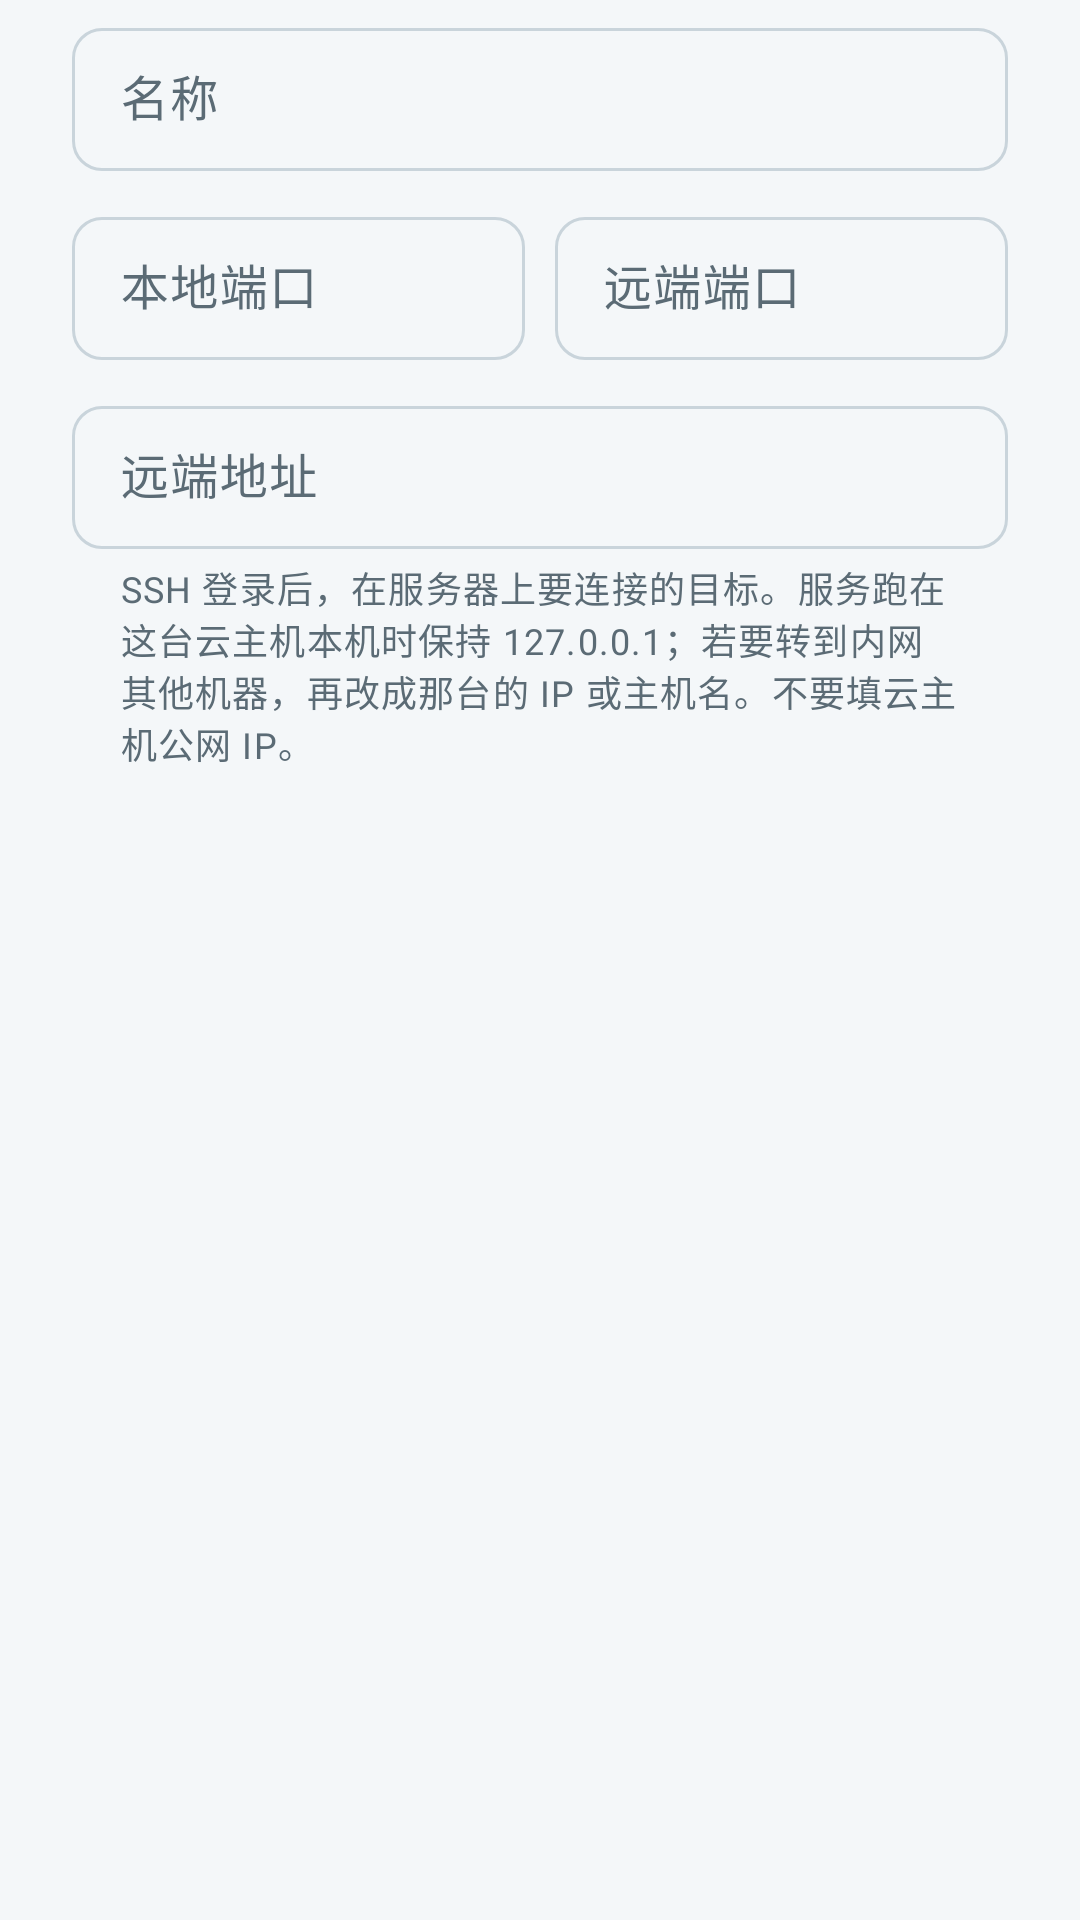

Reconstruct the res/layout file that produces this screen, plus the resources it refers to.
<!-- AndroidManifest.xml: application theme Theme.ALiteSsh -->
<!-- res/layout/dialog_add_mapping.xml -->
<?xml version="1.0" encoding="utf-8"?>
<LinearLayout xmlns:android="http://schemas.android.com/apk/res/android"
    xmlns:app="http://schemas.android.com/apk/res-auto"
    android:layout_width="match_parent"
    android:layout_height="wrap_content"
    android:orientation="vertical"
    android:paddingStart="@dimen/dialog_padding"
    android:paddingTop="4dp"
    android:paddingEnd="@dimen/dialog_padding"
    android:paddingBottom="8dp">

    <com.google.android.material.textfield.TextInputLayout
        android:id="@+id/nameLayout"
        android:layout_width="match_parent"
        android:layout_height="wrap_content"
        android:hint="@string/mapping_name">

        <com.google.android.material.textfield.TextInputEditText
            android:id="@+id/nameInput"
            android:layout_width="match_parent"
            android:layout_height="wrap_content"
            android:imeOptions="actionNext"
            android:inputType="textCapWords"
            android:maxLength="24"
            android:maxLines="1" />
    </com.google.android.material.textfield.TextInputLayout>

    <LinearLayout
        android:layout_width="match_parent"
        android:layout_height="wrap_content"
        android:layout_marginTop="10dp"
        android:orientation="horizontal">

        <com.google.android.material.textfield.TextInputLayout
            android:id="@+id/localPortLayout"
            android:layout_width="0dp"
            android:layout_height="wrap_content"
            android:layout_weight="1"
            android:hint="@string/local_port">

            <com.google.android.material.textfield.TextInputEditText
                android:id="@+id/localPortInput"
                android:layout_width="match_parent"
                android:layout_height="wrap_content"
                android:imeOptions="actionNext"
                android:inputType="number"
                android:selectAllOnFocus="true" />
        </com.google.android.material.textfield.TextInputLayout>

        <com.google.android.material.textfield.TextInputLayout
            android:id="@+id/remotePortLayout"
            android:layout_width="0dp"
            android:layout_height="wrap_content"
            android:layout_marginStart="10dp"
            android:layout_weight="1"
            android:hint="@string/remote_port">

            <com.google.android.material.textfield.TextInputEditText
                android:id="@+id/remotePortInput"
                android:layout_width="match_parent"
                android:layout_height="wrap_content"
                android:imeOptions="actionNext"
                android:inputType="number"
                android:selectAllOnFocus="true" />
        </com.google.android.material.textfield.TextInputLayout>
    </LinearLayout>

    <com.google.android.material.textfield.TextInputLayout
        android:id="@+id/remoteHostLayout"
        android:layout_width="match_parent"
        android:layout_height="wrap_content"
        android:layout_marginTop="10dp"
        android:hint="@string/remote_host"
        app:helperText="@string/remote_host_helper"
        app:helperTextEnabled="true">

        <com.google.android.material.textfield.TextInputEditText
            android:id="@+id/remoteHostInput"
            android:layout_width="match_parent"
            android:layout_height="wrap_content"
            android:imeOptions="actionDone"
            android:inputType="textUri|textNoSuggestions"
            android:maxLines="1" />
    </com.google.android.material.textfield.TextInputLayout>
</LinearLayout>
<!-- resources referenced by this layout -->
<resources>
  <dimen name="dialog_padding">24dp</dimen>
  <string name="local_port">本地端口</string>
  <string name="mapping_name">名称</string>
  <string name="remote_host">远端地址</string>
  <string name="remote_host_helper">SSH 登录后，在服务器上要连接的目标。服务跑在这台云主机本机时保持 127.0.0.1；若要转到内网其他机器，再改成那台的 IP 或主机名。不要填云主机公网 IP。</string>
  <string name="remote_port">远端端口</string>
  <style name="Theme.ALiteSsh" parent="Theme.Material3.DayNight.NoActionBar">
          <item name="colorPrimary">@color/seed</item>
          <item name="colorOnPrimary">@color/on_seed</item>
          <item name="colorPrimaryContainer">@color/hero_connecting_bg</item>
          <item name="colorOnPrimaryContainer">@color/on_surface</item>
          <item name="colorSecondary">@color/seed</item>
          <item name="colorOnSecondary">@color/on_seed</item>
          <item name="colorError">@color/status_error</item>
          <item name="android:colorBackground">@color/page_background</item>
          <item name="android:windowBackground">@color/page_background</item>
          <item name="colorOnBackground">@color/on_surface</item>
          <item name="colorSurface">@color/surface</item>
          <item name="colorOnSurface">@color/on_surface</item>
          <item name="colorSurfaceVariant">@color/surface_container</item>
          <item name="colorOnSurfaceVariant">@color/on_surface_variant</item>
          <item name="colorOutline">@color/outline</item>
          <item name="colorOutlineVariant">@color/outline_variant</item>
          <item name="android:statusBarColor">@android:color/transparent</item>
          <item name="android:navigationBarColor">@android:color/transparent</item>
          <item name="android:windowLightStatusBar">true</item>
          <item name="materialAlertDialogTheme">@style/ThemeOverlay.ALiteSsh.Dialog</item>
          <item name="materialCardViewStyle">@style/Widget.ALiteSsh.Card</item>
          <item name="textInputStyle">@style/Widget.ALiteSsh.TextInputLayout</item>
          <item name="bottomSheetDialogTheme">@style/ThemeOverlay.ALiteSsh.BottomSheet</item>
      </style>
  <color name="seed">#1E7FA8</color>
  <color name="on_seed">#FFFFFF</color>
  <color name="hero_connecting_bg">#E7F3F8</color>
  <color name="on_surface">#142026</color>
  <color name="status_error">#C62828</color>
  <color name="page_background">#F4F7F9</color>
  <color name="surface">#FFFFFF</color>
  <color name="surface_container">#EEF2F5</color>
  <color name="on_surface_variant">#5B6B75</color>
  <color name="outline">#C9D4DB</color>
  <color name="outline_variant">#E3EAEE</color>
  <style name="ThemeOverlay.ALiteSsh.Dialog" parent="ThemeOverlay.Material3.MaterialAlertDialog">
          <item name="colorPrimary">@color/seed</item>
          <item name="android:dialogPreferredPadding">24dp</item>
          <item name="shapeAppearanceOverlay">@style/ShapeAppearance.ALiteSsh.Dialog</item>
      </style>
  <style name="Widget.ALiteSsh.Card" parent="Widget.Material3.CardView.Outlined">
          <item name="cardCornerRadius">16dp</item>
          <item name="cardElevation">0dp</item>
          <item name="strokeWidth">1dp</item>
          <item name="strokeColor">@color/outline_variant</item>
          <item name="cardBackgroundColor">@color/surface</item>
      </style>
  <style name="Widget.ALiteSsh.TextInputLayout" parent="Widget.Material3.TextInputLayout.OutlinedBox.Dense">
          <item name="boxCornerRadiusTopStart">10dp</item>
          <item name="boxCornerRadiusTopEnd">10dp</item>
          <item name="boxCornerRadiusBottomStart">10dp</item>
          <item name="boxCornerRadiusBottomEnd">10dp</item>
      </style>
  <style name="ThemeOverlay.ALiteSsh.BottomSheet" parent="ThemeOverlay.Material3.BottomSheetDialog">
          <item name="colorPrimary">@color/seed</item>
      </style>
  <style name="ShapeAppearance.ALiteSsh.Dialog" parent="ShapeAppearance.Material3.Corner.ExtraLarge">
          <item name="cornerSize">20dp</item>
      </style>
</resources>
